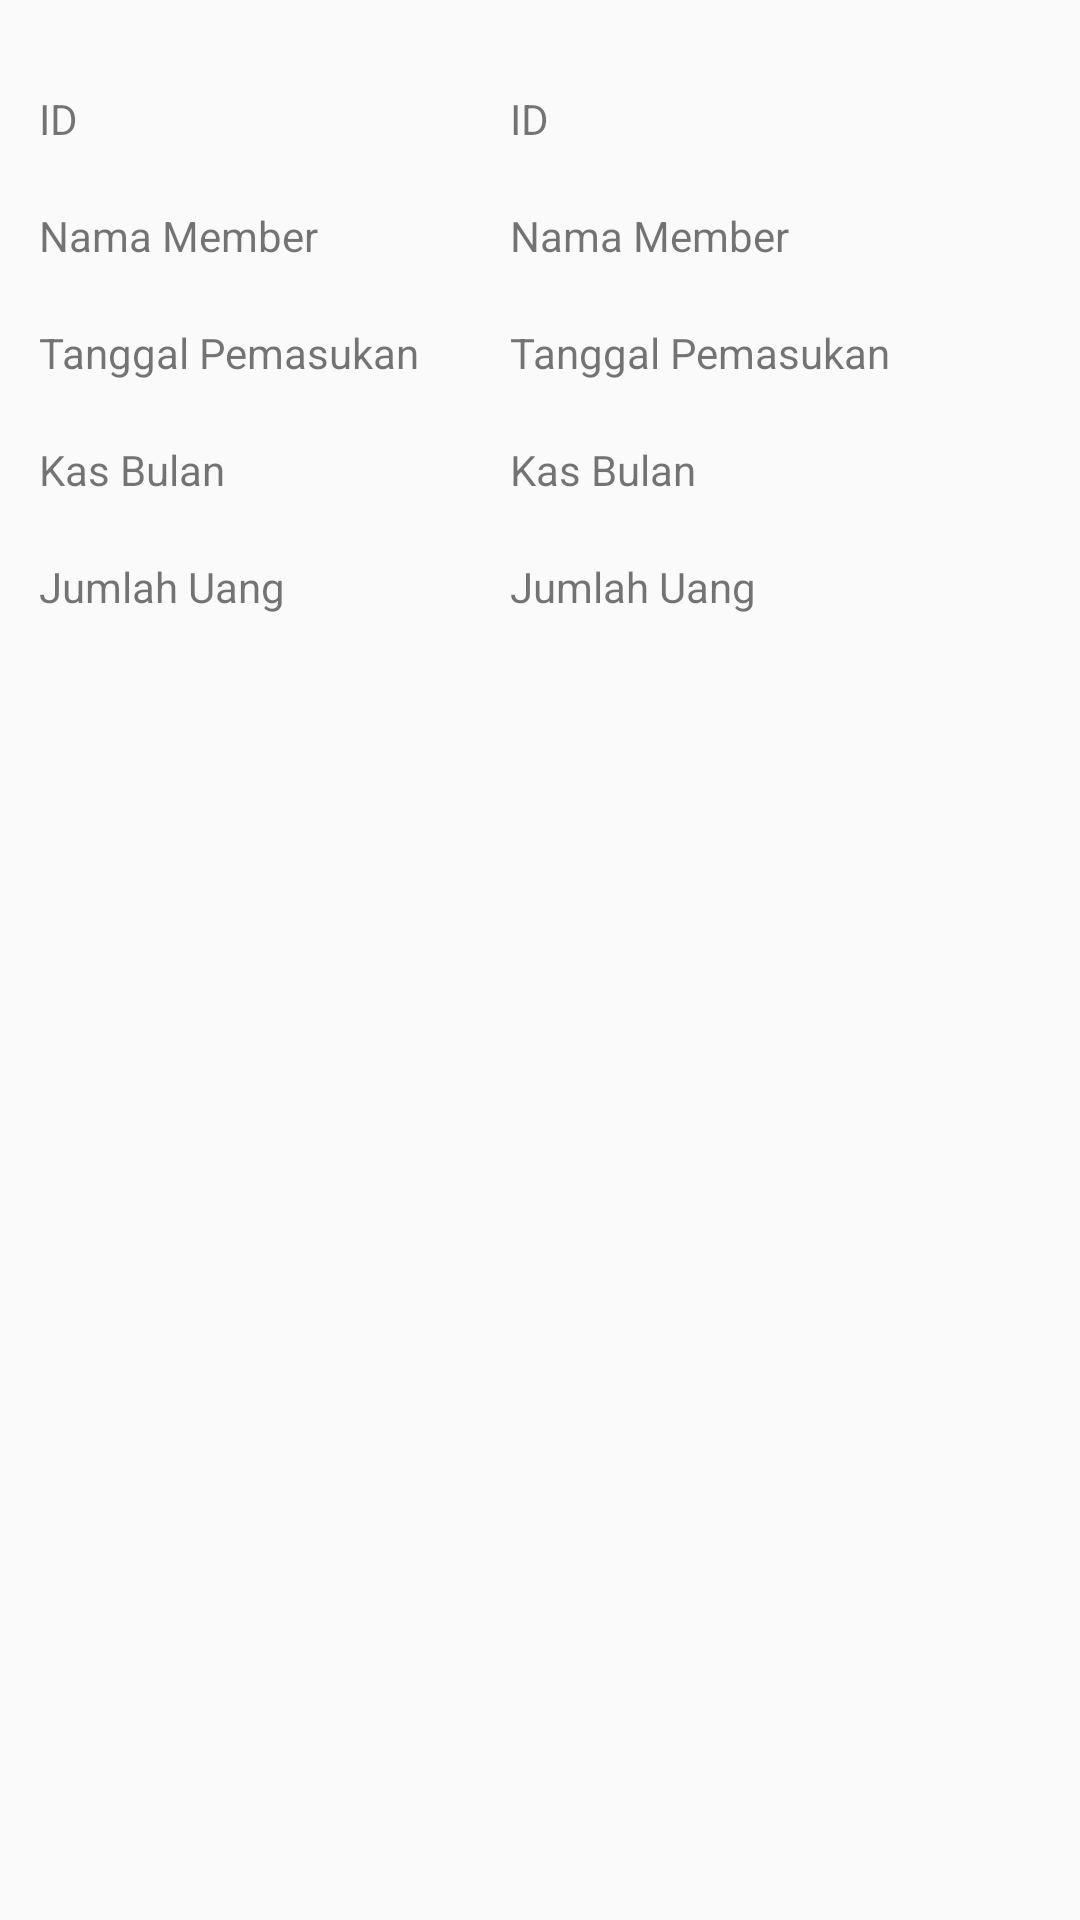

Write the Android layout XML for this screen, with the resource values it uses.
<!-- AndroidManifest.xml: application theme AppTheme -->
<!-- res/layout/activity_tampil.xml -->
<?xml version="1.0" encoding="utf-8"?>
<RelativeLayout xmlns:android="http://schemas.android.com/apk/res/android"
    xmlns:app="http://schemas.android.com/apk/res-auto"
    xmlns:tools="http://schemas.android.com/tools"
    android:layout_width="match_parent"
    android:layout_height="match_parent"
    tools:context="com.example.asus.pembendaharaanesc.TampilActivity">

    <LinearLayout

        android:layout_centerHorizontal="true"
        android:layout_width="wrap_content"
        android:orientation="horizontal"
        android:layout_height="wrap_content">

    <LinearLayout
        android:layout_width="wrap_content"
        android:layout_height="wrap_content"
        android:orientation="vertical"
        android:paddingRight="30dp"
        android:paddingVertical="20dp">

        <TextView
            android:layout_width="wrap_content"
            android:layout_height="wrap_content"
            android:paddingVertical="10dp"
            android:text="ID" />
        <TextView
            android:layout_width="wrap_content"
            android:layout_height="wrap_content"
            android:paddingVertical="10dp"
            android:text="Nama Member" />

        <TextView
            android:layout_width="wrap_content"
            android:layout_height="wrap_content"
            android:paddingVertical="10dp"
            android:text="Tanggal Pemasukan" />
        <TextView
            android:paddingVertical="10dp"
            android:layout_width="wrap_content"
            android:layout_height="wrap_content"
            android:text="Kas Bulan " />
        <TextView
            android:paddingVertical="10dp"
            android:layout_width="wrap_content"
            android:layout_height="wrap_content"
            android:text="Jumlah Uang" />
    </LinearLayout>
    <LinearLayout
        android:layout_width="match_parent"
        android:layout_height="wrap_content"
        android:paddingVertical="20dp"
        android:paddingRight="50dp"
        android:orientation="vertical">
        <TextView
            android:id="@+id/tvId"
            android:layout_width="wrap_content"
            android:layout_height="wrap_content"
            android:paddingVertical="10dp"
            android:text="ID" />
        <TextView
            android:id="@+id/tvNama"
            android:layout_width="wrap_content"
            android:layout_height="wrap_content"
            android:paddingVertical="10dp"
            android:text="Nama Member" />
        <TextView
            android:id="@+id/tvTanggal"
            android:layout_width="wrap_content"
            android:layout_height="wrap_content"
            android:paddingVertical="10dp"
            android:text="Tanggal Pemasukan" />
        <TextView
            android:id="@+id/tvBulan"
            android:paddingVertical="10dp"
            android:layout_width="wrap_content"
            android:layout_height="wrap_content"
            android:text="Kas Bulan " />
        <TextView
            android:id="@+id/tvUang"
            android:paddingVertical="10dp"
            android:layout_width="wrap_content"
            android:layout_height="wrap_content"
            android:text="Jumlah Uang" />
    </LinearLayout>
    </LinearLayout>
</RelativeLayout>
<!-- resources referenced by this layout -->
<resources>
  <style name="AppTheme" parent="Theme.AppCompat.Light.DarkActionBar">
          
          <item name="colorPrimary">@color/colorPrimary</item>
          <item name="colorPrimaryDark">@color/colorPrimaryDark</item>
          <item name="colorAccent">@color/colorAccent</item>
      </style>
  <!-- not gathered from this repository: default colours our renderer supplied (Android Studio template values) -->
  <color name="colorPrimary">#FF6200EE</color>
  <color name="colorPrimaryDark">#FF3700B3</color>
  <color name="colorAccent">#FF03DAC5</color>
</resources>
